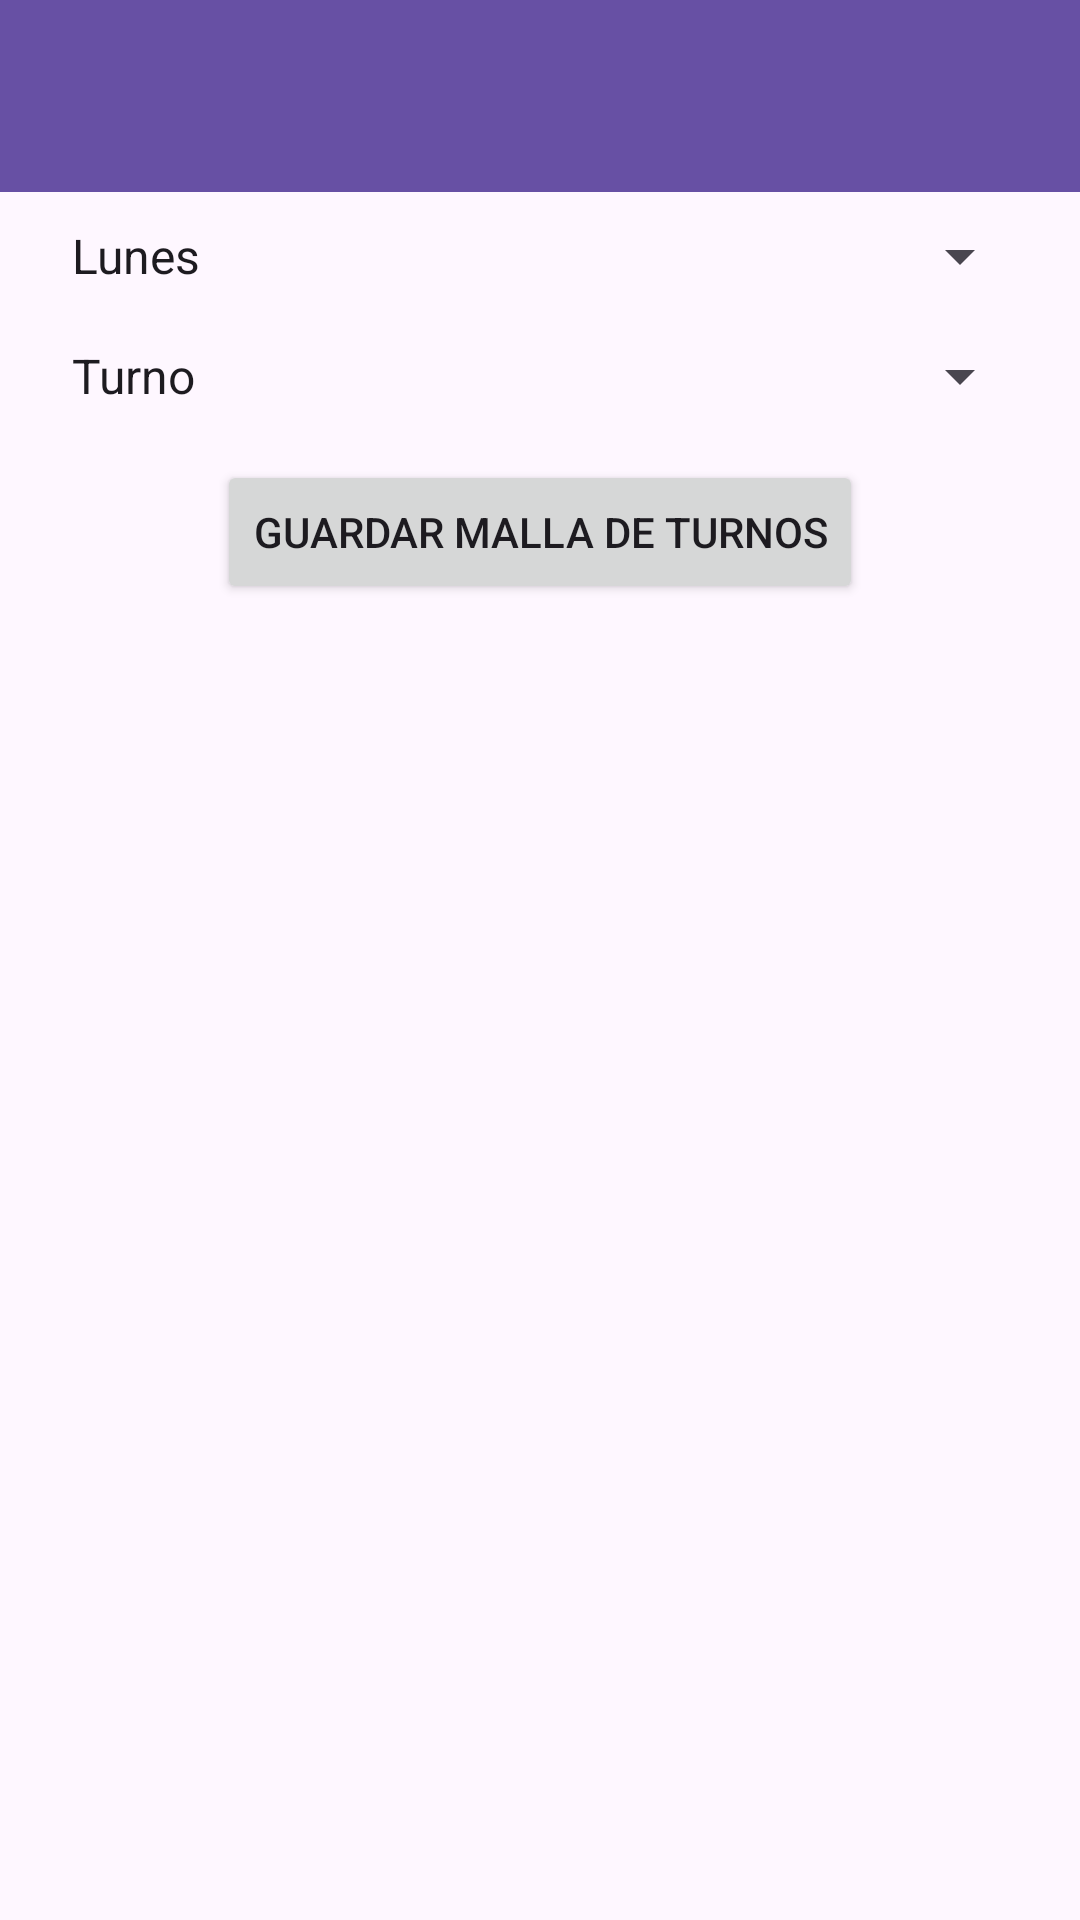

Android layout source for this screen:
<!-- AndroidManifest.xml: application theme Theme.LM_Seguridad -->
<!-- res/layout/activity_ingresar_malla_turnos.xml -->
<androidx.coordinatorlayout.widget.CoordinatorLayout
    xmlns:android="http://schemas.android.com/apk/res/android"
    xmlns:app="http://schemas.android.com/apk/res-auto"
    android:layout_width="match_parent"
    android:layout_height="wrap_content">

    <com.google.android.material.appbar.AppBarLayout
        android:id="@+id/appbar"
        android:layout_width="match_parent"
        android:layout_height="wrap_content">

        <com.google.android.material.appbar.CollapsingToolbarLayout
            android:layout_width="match_parent"
            android:layout_height="wrap_content"
            app:contentScrim="?attr/colorPrimary"
            app:layout_scrollFlags="scroll|exitUntilCollapsed"
            app:toolbarId="@+id/toolbar">

            <androidx.appcompat.widget.Toolbar
                android:id="@+id/toolbar"
                android:layout_width="match_parent"
                android:layout_height="wrap_content" />
        </com.google.android.material.appbar.CollapsingToolbarLayout>
    </com.google.android.material.appbar.AppBarLayout>

    <RelativeLayout
        android:layout_width="match_parent"
        android:layout_height="match_parent"
        android:padding="16dp">

        <EditText
            android:id="@+id/nombreTurnoEditText"
            android:layout_width="match_parent"
            android:layout_height="wrap_content"
            android:hint="Nombre del día" />

        <Spinner
            android:id="@+id/diaSpinner"
            android:layout_width="match_parent"
            android:layout_height="wrap_content"
            android:layout_below="@id/nombreTurnoEditText"
            android:layout_marginTop="16dp"
            android:entries="@array/dias_semana" />

        <Spinner
            android:id="@+id/estadoTurnoSpinner"
            android:layout_width="match_parent"
            android:layout_height="wrap_content"
            android:layout_below="@id/diaSpinner"
            android:layout_marginTop="16dp"
            android:entries="@array/estado_turno_values"/>

        <Button
            android:id="@+id/buttonGuardarMallaTurnos"
            android:layout_width="wrap_content"
            android:layout_height="wrap_content"
            android:layout_below="@id/estadoTurnoSpinner"
            android:layout_centerHorizontal="true"
            android:layout_marginTop="16dp"
            android:text="Guardar Malla de Turnos" />
    </RelativeLayout>
</androidx.coordinatorlayout.widget.CoordinatorLayout>
<!-- resources referenced by this layout -->
<resources>
  <string-array name="dias_semana">
          <item>Lunes</item>
          <item>Martes</item>
          <item>Miércoles</item>
          <item>Jueves</item>
          <item>Viernes</item>
          <item>Sábado</item>
          <item>Domingo</item>
      </string-array>
  <string-array name="estado_turno_values">
          <item>Turno</item>
          <item>Descanso</item>
      </string-array>
  <style name="Theme.LM_Seguridad" parent="Base.Theme.LM_Seguridad" />
  <style name="Base.Theme.LM_Seguridad" parent="Theme.Material3.DayNight.NoActionBar">
          
          
      </style>
</resources>
